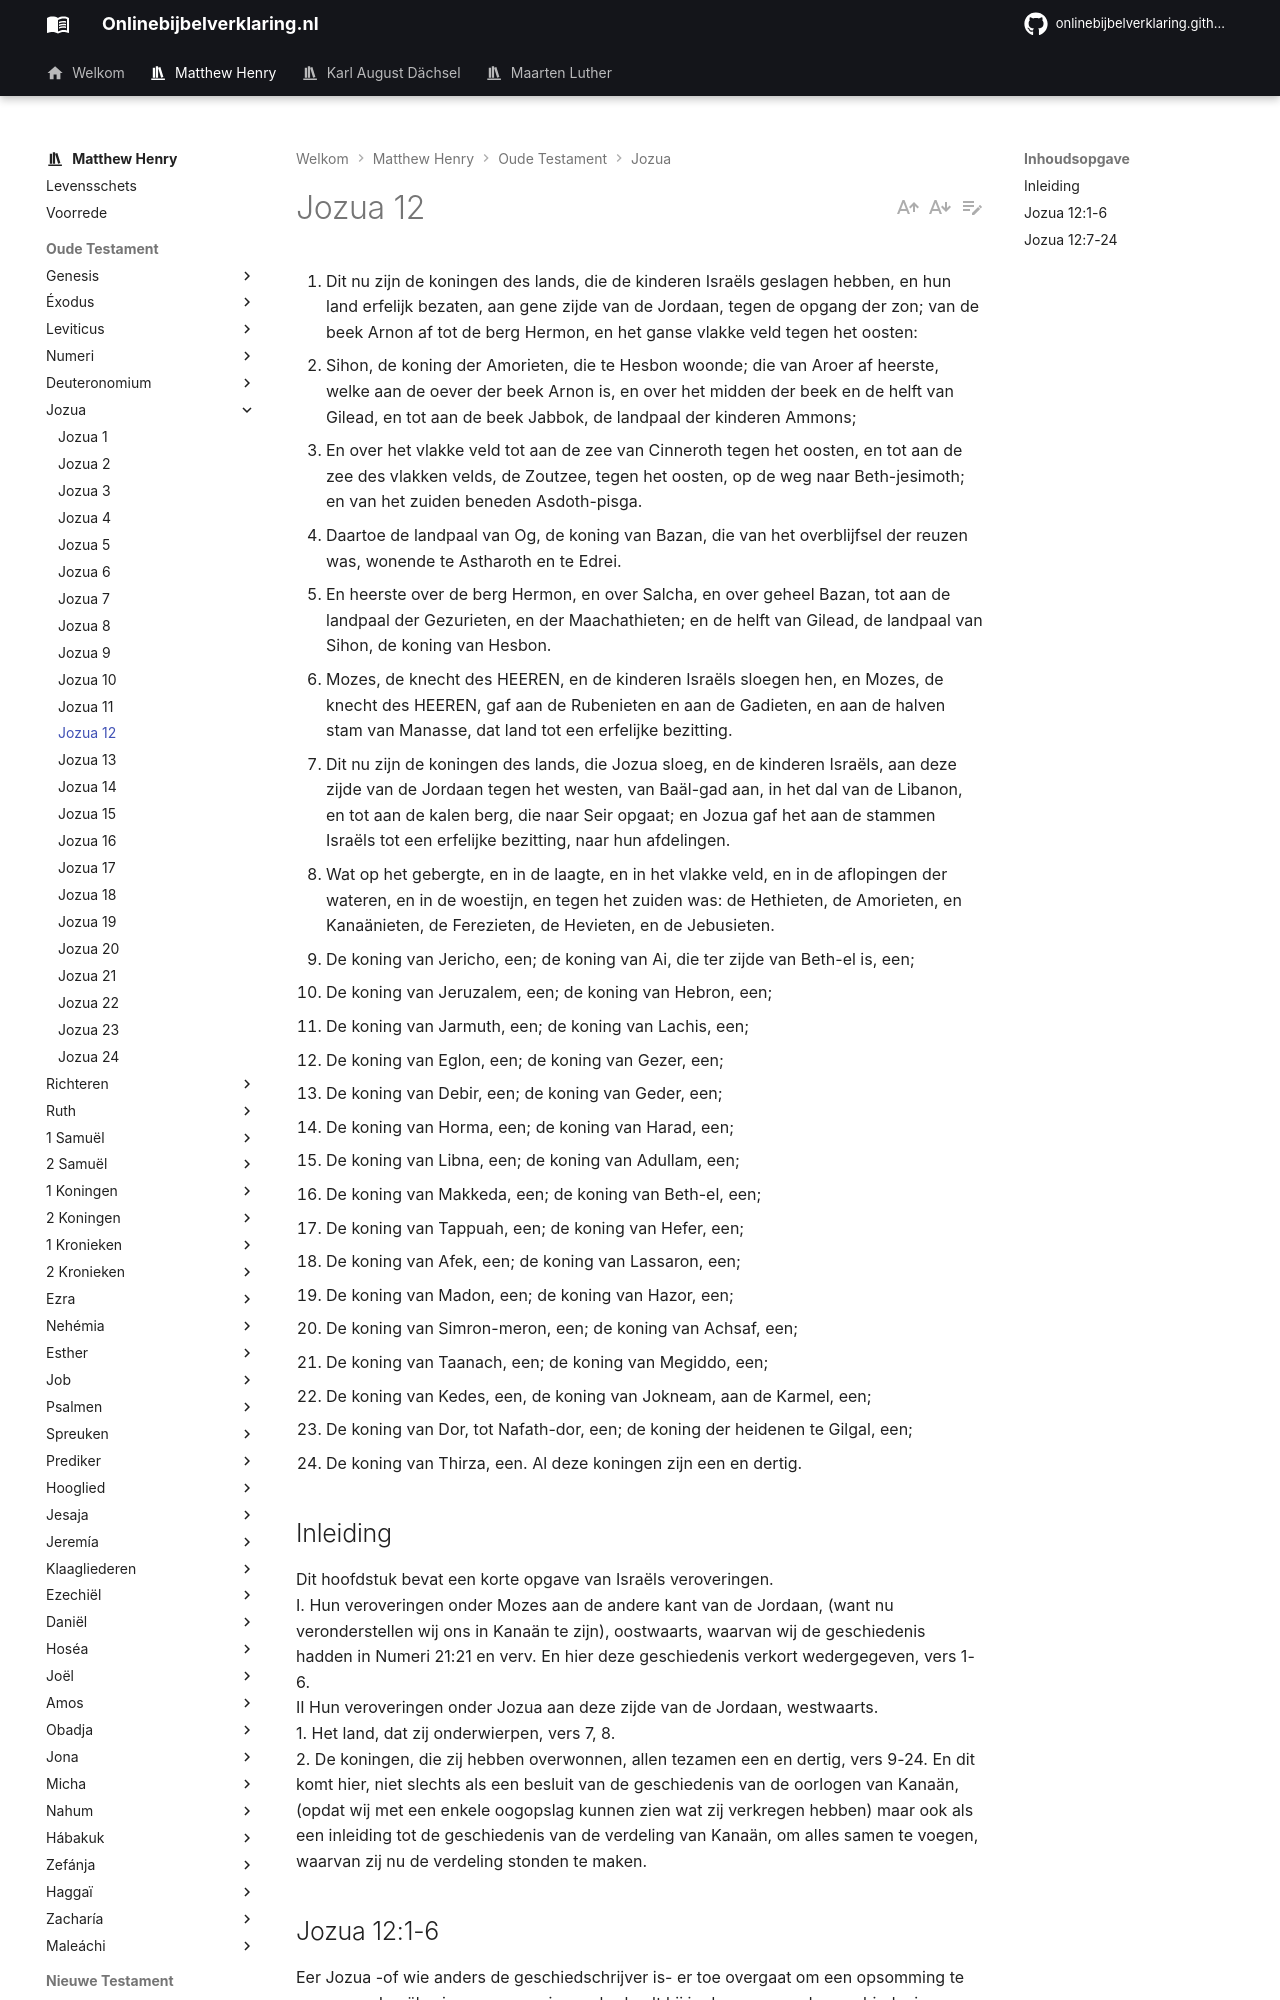

repository: onlinebijbelverklaring/dev-preview · page: matthewhenry/Jozua/Jozua12/index.html · generator: mkdocs

1. Dit nu zijn de koningen des lands, die de kinderen Israëls geslagen hebben, en hun land erfelijk bezaten, aan gene zijde van de Jordaan, tegen de opgang der zon; van de beek Arnon af tot de berg Hermon, en het ganse vlakke veld tegen het oosten: 
2. Sihon, de koning der Amorieten, die te Hesbon woonde; die van Aroer af heerste, welke aan de oever der beek Arnon is, en over het midden der beek en de helft van Gilead, en tot aan de beek Jabbok, de landpaal der kinderen Ammons; 
3. En over het vlakke veld tot aan de zee van Cinneroth tegen het oosten, en tot aan de zee des vlakken velds, de Zoutzee, tegen het oosten, op de weg naar Beth-jesimoth; en van het zuiden beneden Asdoth-pisga. 
4. Daartoe de landpaal van Og, de koning van Bazan, die van het overblijfsel der reuzen was, wonende te Astharoth en te Edrei. 
5. En heerste over de berg Hermon, en over Salcha, en over geheel Bazan, tot aan de landpaal der Gezurieten, en der Maachathieten; en de helft van Gilead, de landpaal van Sihon, de koning van Hesbon. 
6. Mozes, de knecht des HEEREN, en de kinderen Israëls sloegen hen, en Mozes, de knecht des HEEREN, gaf aan de Rubenieten en aan de Gadieten, en aan de halven stam van Manasse, dat land tot een erfelijke bezitting. 
7. Dit nu zijn de koningen des lands, die Jozua sloeg, en de kinderen Israëls, aan deze zijde van de Jordaan tegen het westen, van Baäl-gad aan, in het dal van de Libanon, en tot aan de kalen berg, die naar Seir opgaat; en Jozua gaf het aan de stammen Israëls tot een erfelijke bezitting, naar hun afdelingen. 
8. Wat op het gebergte, en in de laagte, en in het vlakke veld, en in de aflopingen der wateren, en in de woestijn, en tegen het zuiden was: de Hethieten, de Amorieten, en Kanaänieten, de Ferezieten, de Hevieten, en de Jebusieten. 
9. De koning van Jericho, een; de koning van Ai, die ter zijde van Beth-el is, een; 
10. De koning van Jeruzalem, een; de koning van Hebron, een; 
11. De koning van Jarmuth, een; de koning van Lachis, een; 
12. De koning van Eglon, een; de koning van Gezer, een; 
13. De koning van Debir, een; de koning van Geder, een; 
14. De koning van Horma, een; de koning van Harad, een; 
15. De koning van Libna, een; de koning van Adullam, een; 
16. De koning van Makkeda, een; de koning van Beth-el, een; 
17. De koning van Tappuah, een; de koning van Hefer, een; 
18. De koning van Afek, een; de koning van Lassaron, een; 
19. De koning van Madon, een; de koning van Hazor, een; 
20. De koning van Simron-meron, een; de koning van Achsaf, een; 
21. De koning van Taanach, een; de koning van Megiddo, een; 
22. De koning van Kedes, een, de koning van Jokneam, aan de Karmel, een; 
23. De koning van Dor, tot Nafath-dor, een; de koning der heidenen te Gilgal, een; 
24. De koning van Thirza, een. Al deze koningen zijn een en dertig. 

## Inleiding 

Dit hoofdstuk bevat een korte opgave van Israëls veroveringen.   
I. Hun veroveringen onder Mozes aan de andere kant van de Jordaan, (want nu veronderstellen wij ons in Kanaän te zijn), oostwaarts, waarvan wij de geschiedenis hadden in Numeri 21:21 en verv. En hier deze geschiedenis verkort wedergegeven, vers 1-6.   
II Hun veroveringen onder Jozua aan deze zijde van de Jordaan, westwaarts.   
1. Het land, dat zij onderwierpen, vers 7, 8.   
2. De koningen, die zij hebben overwonnen, allen tezamen een en dertig, vers 9-24. En dit komt hier, niet slechts als een besluit van de geschiedenis van de oorlogen van Kanaän, (opdat wij met een enkele oogopslag kunnen zien wat zij verkregen hebben) maar ook als een inleiding tot de geschiedenis van de verdeling van Kanaän, om alles samen te voegen, waarvan zij nu de verdeling stonden te maken.
